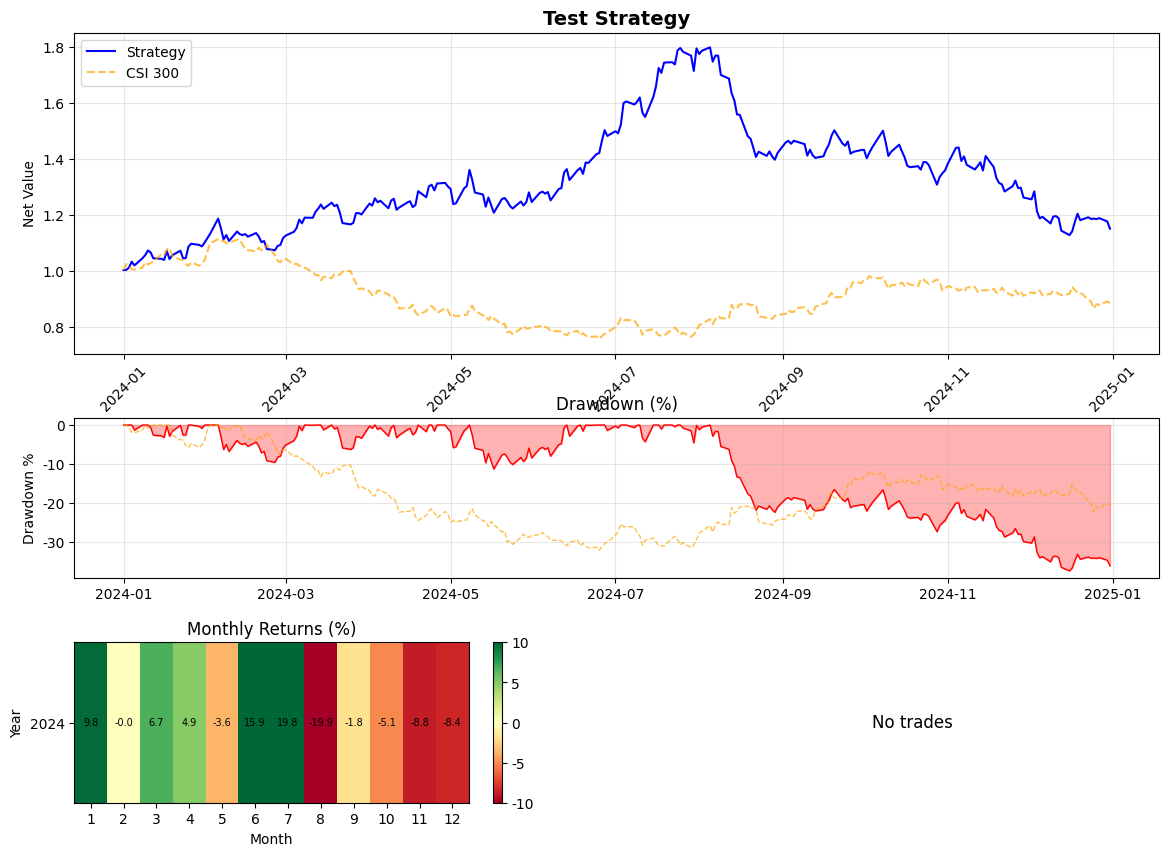

Reproduce this figure in Python. (Note: this script raises an exception after producing the figure.)
"""
回测框架 - 可视化模块
生成回测结果图表
"""
import matplotlib.pyplot as plt
import matplotlib.dates as mdates
from matplotlib.gridspec import GridSpec
import pandas as pd
import numpy as np
from typing import List, Tuple, Optional, Dict
from datetime import datetime
from pathlib import Path
import logging

# 配置日志
logger = logging.getLogger(__name__)

# 设置中文字体
plt.rcParams['font.sans-serif'] = ['Arial Unicode MS', 'SimHei', 'DejaVu Sans']
plt.rcParams['axes.unicode_minus'] = False


class BacktestVisualizer:
    """回测结果可视化器
    
    用于生成回测报告的各类图表，包括：
    - 净值曲线
    - 回撤曲线
    - 月度收益热力图
    - 交易统计
    """

    def __init__(self, figsize: Tuple[int, int] = (14, 10), dpi: int = 150):
        """初始化可视化器
        
        Args:
            figsize: 图表尺寸
            dpi: 分辨率
        """
        self.figsize = figsize
        self.dpi = dpi
        logger.debug(f"可视化器初始化: figsize={figsize}, dpi={dpi}")

    def plot_report(
        self,
        nav_history: List[Tuple[datetime, float]],
        benchmark_nav: Optional[List[Tuple[datetime, float]]] = None,
        trades_df: Optional[pd.DataFrame] = None,
        title: str = "回测报告",
        save_path: Optional[str] = None
    ) -> None:
        """生成完整回测报告图表
        
        Args:
            nav_history: 净值历史 [(date, nav), ...]
            benchmark_nav: 基准净值历史 [(date, nav), ...]
            trades_df: 交易记录DataFrame
            title: 图表标题
            save_path: 保存路径
        """
        try:
            fig = plt.figure(figsize=self.figsize)
            gs = GridSpec(3, 2, height_ratios=[2, 1, 1], hspace=0.3)

            ax1 = fig.add_subplot(gs[0, :])
            ax2 = fig.add_subplot(gs[1, :])
            ax3 = fig.add_subplot(gs[2, 0])
            ax4 = fig.add_subplot(gs[2, 1])

            self._plot_nav_curve(ax1, nav_history, benchmark_nav, title)
            self._plot_drawdown(ax2, nav_history, benchmark_nav)
            self._plot_monthly_returns(ax3, nav_history)
            self._plot_trade_stats(ax4, trades_df)

            if save_path:
                Path(save_path).parent.mkdir(parents=True, exist_ok=True)
                plt.savefig(save_path, dpi=self.dpi, bbox_inches='tight')
                logger.info(f"图表已保存: {save_path}")
            else:
                plt.show()

            plt.close()
        except Exception as e:
            logger.error(f"生成图表失败: {e}")
            raise

    def _plot_nav_curve(
        self,
        ax: plt.Axes,
        nav_history: List[Tuple[datetime, float]],
        benchmark_nav: Optional[List[Tuple[datetime, float]]],
        title: str
    ) -> None:
        """绘制净值曲线"""
        df = pd.DataFrame(nav_history, columns=['date', 'nav'])
        df = df.sort_values('date')

        ax.plot(df['date'], df['nav'], label='Strategy', linewidth=1.5, color='blue')

        if benchmark_nav:
            bench_df = pd.DataFrame(benchmark_nav, columns=['date', 'nav'])
            bench_df = bench_df.sort_values('date')
            bench_df['nav'] = bench_df['nav'] / bench_df['nav'].iloc[0] * df['nav'].iloc[0]
            ax.plot(bench_df['date'], bench_df['nav'], label='CSI 300',
                   linewidth=1.5, color='orange', linestyle='--', alpha=0.7)

        ax.set_title(title, fontsize=14, fontweight='bold')
        ax.set_xlabel('Date')
        ax.set_ylabel('Net Value')
        ax.legend(loc='upper left')
        ax.grid(True, alpha=0.3)
        ax.xaxis.set_major_formatter(mdates.DateFormatter('%Y-%m'))
        plt.setp(ax.xaxis.get_majorticklabels(), rotation=45)

    def _plot_drawdown(
        self,
        ax: plt.Axes,
        nav_history: List[Tuple[datetime, float]],
        benchmark_nav: Optional[List[Tuple[datetime, float]]]
    ) -> None:
        """绘制回撤曲线"""
        df = pd.DataFrame(nav_history, columns=['date', 'nav'])
        df = df.sort_values('date')
        df['peak'] = df['nav'].cummax()
        df['drawdown'] = (df['nav'] - df['peak']) / df['peak'] * 100

        ax.fill_between(df['date'], df['drawdown'], 0, alpha=0.3, color='red')
        ax.plot(df['date'], df['drawdown'], color='red', linewidth=1)

        if benchmark_nav:
            bench_df = pd.DataFrame(benchmark_nav, columns=['date', 'nav'])
            bench_df = bench_df.sort_values('date')
            bench_df['peak'] = bench_df['nav'].cummax()
            bench_df['drawdown'] = (bench_df['nav'] - bench_df['peak']) / bench_df['peak'] * 100
            ax.plot(bench_df['date'], bench_df['drawdown'], color='orange',
                   linewidth=1, linestyle='--', alpha=0.7)

        ax.set_title('Drawdown (%)', fontsize=12)
        ax.set_ylabel('Drawdown %')
        ax.grid(True, alpha=0.3)
        ax.xaxis.set_major_formatter(mdates.DateFormatter('%Y-%m'))

    def _plot_monthly_returns(self, ax: plt.Axes, nav_history: List[Tuple[datetime, float]]) -> None:
        """绘制月度收益热力图"""
        df = pd.DataFrame(nav_history, columns=['date', 'nav'])
        df['month'] = df['date'].dt.to_period('M')

        monthly = df.groupby('month').agg({'nav': ['first', 'last']}).reset_index()
        monthly.columns = ['month', 'start_nav', 'end_nav']
        monthly['return'] = (monthly['end_nav'] / monthly['start_nav'] - 1) * 100

        monthly['year'] = monthly['month'].dt.year
        monthly['mon'] = monthly['month'].dt.month

        pivot = monthly.pivot(index='year', columns='mon', values='return')
        pivot = pivot.fillna(0)

        im = ax.imshow(pivot.values, cmap='RdYlGn', aspect='auto', vmin=-10, vmax=10)

        ax.set_xticks(range(len(pivot.columns)))
        ax.set_xticklabels(pivot.columns)
        ax.set_yticks(range(len(pivot.index)))
        ax.set_yticklabels(pivot.index)

        ax.set_title('Monthly Returns (%)', fontsize=12)
        ax.set_xlabel('Month')
        ax.set_ylabel('Year')

        for i in range(len(pivot.index)):
            for j in range(len(pivot.columns)):
                val = pivot.iloc[i, j]
                if not np.isnan(val):
                    ax.text(j, i, f'{val:.1f}', ha="center", va="center",
                           color="black", fontsize=7)

        plt.colorbar(im, ax=ax)

    def _plot_trade_stats(self, ax: plt.Axes, trades_df: Optional[pd.DataFrame]) -> None:
        """绘制交易统计"""
        ax.axis('off')

        if trades_df is None or trades_df.empty:
            ax.text(0.5, 0.5, 'No trades', ha='center', va='center', fontsize=12)
            return

        buy_count = len(trades_df[trades_df['action'] == 'buy'])
        sell_count = len(trades_df[trades_df['action'] == 'sell'])
        total_commission = trades_df['commission'].sum() if 'commission' in trades_df.columns else 0
        total_slippage = trades_df['slippage'].sum() if 'slippage' in trades_df.columns else 0

        stats_text = f"""Trade Statistics:

Buy Orders: {buy_count}
Sell Orders: {sell_count}
Total Trades: {len(trades_df)}

Total Commission: ¥{total_commission:,.2f}
Total Slippage: ¥{total_slippage:,.2f}
Total Cost: ¥{total_commission + total_slippage:,.2f}
"""

        ax.text(0.1, 0.9, stats_text, ha='left', va='top', fontsize=10, family='monospace')

    def plot_simple_nav(
        self,
        nav_history: List[Tuple[datetime, float]],
        benchmark_nav: Optional[List[Tuple[datetime, float]]] = None,
        title: str = "Net Value Curve",
        save_path: Optional[str] = None
    ) -> None:
        """绘制简单净值曲线
        
        Args:
            nav_history: 净值历史
            benchmark_nav: 基准净值历史
            title: 标题
            save_path: 保存路径
        """
        try:
            fig, ax = plt.subplots(figsize=(12, 6))

            df = pd.DataFrame(nav_history, columns=['date', 'nav'])
            df = df.sort_values('date')
            ax.plot(df['date'], df['nav'], label='Strategy', linewidth=1.5, color='blue')

            if benchmark_nav:
                bench_df = pd.DataFrame(benchmark_nav, columns=['date', 'nav'])
                bench_df = bench_df.sort_values('date')
                bench_df['nav'] = bench_df['nav'] / bench_df['nav'].iloc[0] * df['nav'].iloc[0]
                ax.plot(bench_df['date'], bench_df['nav'], label='CSI 300',
                       linewidth=1.5, color='orange', linestyle='--', alpha=0.7)

            ax.set_title(title, fontsize=14, fontweight='bold')
            ax.set_xlabel('Date')
            ax.set_ylabel('Net Value')
            ax.legend()
            ax.grid(True, alpha=0.3)
            ax.xaxis.set_major_formatter(mdates.DateFormatter('%Y-%m'))
            plt.setp(ax.xaxis.get_majorticklabels(), rotation=45)

            plt.tight_layout()

            if save_path:
                Path(save_path).parent.mkdir(parents=True, exist_ok=True)
                plt.savefig(save_path, dpi=self.dpi, bbox_inches='tight')
                logger.info(f"图表已保存: {save_path}")
            else:
                plt.show()

            plt.close()
        except Exception as e:
            logger.error(f"生成图表失败: {e}")
            raise


if __name__ == "__main__":
    # 测试
    logging.basicConfig(level=logging.INFO)

    import random

    dates = pd.date_range('2024-01-01', '2024-12-31', freq='B')
    nav = 1.0
    nav_history = []

    for date in dates:
        ret = random.gauss(0.0005, 0.02)
        nav *= (1 + ret)
        nav_history.append((date, nav))

    bench_nav = 1.0
    benchmark_nav = []
    for date in dates:
        ret = random.gauss(0.0003, 0.015)
        bench_nav *= (1 + ret)
        benchmark_nav.append((date, bench_nav))

    viz = BacktestVisualizer()
    viz.plot_report(nav_history, benchmark_nav, title="Test Strategy",
                   save_path="/tmp/test_backtest.png")
    print("测试图表已生成")
